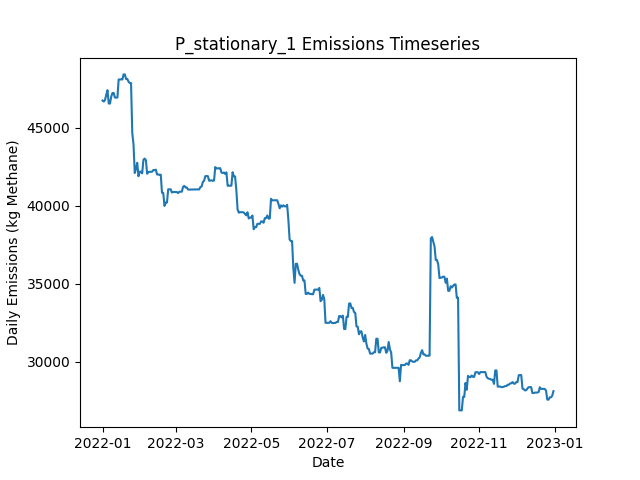

Source data for this figure (header and first rows):
Date, Daily Emissions (Kg Methane), Daily Mitigable Emissions (Kg Methane), Daily Non-Mitigable Emissions (Kg Methan…, Daily Cost ($), Active Leaks, New Leaks, Leaks Repaired, Leaks Naturally Repaired, Leaks Tagged, Daily Repair Cost ($), Daily Natural Repair Cost ($), stationary Deployment Cost ($), stationary Sites flagged for Follow-Up, stationary Leaks tagged for repair, stationary Sites Visited, stationary Travel Time (Minutes), stationary Survey Time (Minutes), OGI_FU Deployment Cost ($), OGI_FU Sites flagged for Follow-Up, OGI_FU Leaks tagged for repair, OGI_FU Sites Visited, OGI_FU Travel Time (Minutes), OGI_FU Survey Time (Minutes)
2022-01-01, 46729, 6207, 40522, 6030, 366, 368, 0, 1, 0.00000, 0.00000, 200, 6030, 0, , 10, 0, 0, 0.00000, , 0, 0, 0, 0
2022-01-02, 46664, 6143, 40522, 30, 364, 0, 0, 2, 0.00000, 0.00000, 400, 30, 0, , 10, 0, 0, 0.00000, , 0, 0, 0, 0
2022-01-03, 46768, 6143, 40625, 30, 365, 1, 0, 0, 0.00000, 0.00000, 0.00000, 30, 0, , 10, 0, 0, 0.00000, , 0, 0, 0, 0
2022-01-04, 47099, 6180, 40919, 30, 368, 3, 0, 0, 0.00000, 0.00000, 0.00000, 30, 0, , 10, 0, 0, 0.00000, , 0, 0, 0, 0
2022-01-05, 47392, 6179, 41213, 30, 367, 1, 0, 2, 0.00000, 0.00000, 400, 30, 0, , 10, 0, 0, 0.00000, , 0, 0, 0, 0
2022-01-06, 46538, 6189, 40349, 30, 367, 1, 0, 0, 0.00000, 0.00000, 0.00000, 30, 0, , 10, 0, 0, 0.00000, , 0, 0, 0, 0
2022-01-07, 46536, 6187, 40349, 30, 368, 2, 0, 1, 0.00000, 0.00000, 200, 30, 0, , 10, 0, 0, 0.00000, , 0, 0, 0, 0
2022-01-08, 46975, 6246, 40729, 30, 369, 3, 0, 2, 0.00000, 0.00000, 400, 30, 0, , 10, 0, 0, 0.00000, , 0, 0, 0, 0
2022-01-09, 47213, 6397, 40815, 30, 372, 3, 0, 0, 0.00000, 0.00000, 0.00000, 30, 0, , 10, 0, 0, 0.00000, , 0, 0, 0, 0
2022-01-10, 47212, 6397, 40815, 1030, 371, 0, 0, 1, 91, 0.00000, 200, 30, 10, , 10, 0, 0, 1000, , 91, 3, 120, 360
2022-01-11, 46919, 6397, 40522, 1030, 370, 0, 0, 0, 62, 0.00000, 0.00000, 30, 0, , 10, 0, 0, 1000, , 62, 3, 120, 360
2022-01-12, 46919, 6397, 40522, 1030, 370, 0, 0, 0, 67, 0.00000, 0.00000, 30, 0, , 10, 0, 0, 1000, , 67, 3, 120, 360
2022-01-13, 46919, 6397, 40522, 530, 370, 0, 0, 0, 29, 0.00000, 0.00000, 30, 0, , 10, 0, 0, 500, , 29, 1, 30, 120
2022-01-14, 48076, 6397, 41679, 30, 372, 2, 0, 0, 0.00000, 0.00000, 0.00000, 30, 0, , 10, 0, 0, 0.00000, , 0, 0, 0, 0
2022-01-15, 48081, 6402, 41679, 30, 373, 1, 0, 0, 0.00000, 0.00000, 0.00000, 30, 0, , 10, 0, 0, 0.00000, , 0, 0, 0, 0
2022-01-16, 48081, 6402, 41679, 30, 373, 0, 0, 0, 0.00000, 0.00000, 0.00000, 30, 0, , 10, 0, 0, 0.00000, , 0, 0, 0, 0
2022-01-17, 48081, 6402, 41679, 30, 373, 0, 0, 0, 0.00000, 0.00000, 0.00000, 30, 0, , 10, 0, 0, 0.00000, , 0, 0, 0, 0
2022-01-18, 48403, 6430, 41973, 30, 374, 2, 0, 1, 0.00000, 0.00000, 200, 30, 0, , 10, 0, 0, 0.00000, , 0, 0, 0, 0
2022-01-19, 48403, 6430, 41973, 1030, 374, 0, 0, 0, 73, 0.00000, 0.00000, 30, 10, , 10, 0, 0, 1000, , 73, 3, 120, 360
2022-01-20, 48110, 6430, 41679, 1030, 373, 0, 0, 0, 92, 0.00000, 0.00000, 30, 0, , 10, 0, 0, 1000, , 92, 3, 120, 360
2022-01-21, 48110, 6430, 41679, 1030, 373, 0, 0, 0, 63, 0.00000, 0.00000, 30, 0, , 10, 0, 0, 1000, , 63, 3, 120, 360
2022-01-22, 47937, 6430, 41507, 530, 371, 0, 0, 0, 23, 0.00000, 0.00000, 30, 0, , 10, 0, 0, 500, , 23, 1, 30, 120
2022-01-23, 47848, 6445, 41403, 30, 372, 2, 0, 0, 0.00000, 0.00000, 0.00000, 30, 0, , 10, 0, 0, 0.00000, , 0, 0, 0, 0
2022-01-24, 47848, 6445, 41403, 30, 372, 0, 0, 0, 0.00000, 0.00000, 0.00000, 30, 0, , 10, 0, 0, 0.00000, , 0, 0, 0, 0
2022-01-25, 44654, 4115, 40539, 16630, 289, 1, 83, 0, 0.00000, 16600, 0.00000, 30, 0, , 10, 0, 0, 0.00000, , 0, 0, 0, 0
2022-01-26, 43917, 2808, 41109, 10430, 238, 2, 52, 0, 0.00000, 10400, 0.00000, 30, 0, , 10, 0, 0, 0.00000, , 0, 0, 0, 0
2022-01-27, 42091, 688.2, 41403, 10830, 186, 2, 54, 0, 0.00000, 10800, 0.00000, 30, 0, , 10, 0, 0, 0.00000, , 0, 0, 0, 0
2022-01-28, 42365, 97.8, 42267, 5630, 165, 2, 23, 0, 18, 4600, 0.00000, 30, 10, , 10, 0, 0, 1000, , 18, 3, 120, 360
2022-01-29, 42745, 97.8, 42647, 1030, 167, 2, 0, 0, 15, 0.00000, 0.00000, 30, 0, , 10, 0, 0, 1000, , 15, 3, 120, 360
2022-01-30, 41881, 97.93, 41783, 1030, 167, 1, 0, 0, 18, 0.00000, 0.00000, 30, 0, , 10, 0, 0, 1000, , 18, 3, 120, 360
2022-01-31, 42175, 97.93, 42077, 530, 170, 3, 0, 0, 5, 0.00000, 0.00000, 30, 0, , 10, 0, 0, 500, , 5, 1, 30, 120
2022-02-01, 42175, 97.93, 42077, 30, 170, 0, 0, 0, 0.00000, 0.00000, 0.00000, 30, 0, , 10, 0, 0, 0.00000, , 0, 0, 0, 0
2022-02-02, 42071, 97.93, 41973, 30, 169, 0, 0, 0, 0.00000, 0.00000, 0.00000, 30, 0, , 10, 0, 0, 0.00000, , 0, 0, 0, 0
2022-02-03, 42935, 97.93, 42837, 30, 170, 1, 0, 0, 0.00000, 0.00000, 0.00000, 30, 0, , 10, 0, 0, 0.00000, , 0, 0, 0, 0
2022-02-04, 43017, 93.31, 42924, 230, 170, 1, 1, 0, 0.00000, 200, 0.00000, 30, 0, , 10, 0, 0, 0.00000, , 0, 0, 0, 0
2022-02-05, 42908, 70.88, 42837, 230, 169, 1, 1, 0, 0.00000, 200, 0.00000, 30, 0, , 10, 0, 0, 0.00000, , 0, 0, 0, 0
2022-02-06, 42044, 70.74, 41973, 1030, 167, 0, 0, 1, 19, 0.00000, 200, 30, 10, , 10, 0, 0, 1000, , 19, 3, 120, 360
2022-02-07, 42148, 70.77, 42077, 1030, 169, 2, 0, 0, 15, 0.00000, 0.00000, 30, 0, , 10, 0, 0, 1000, , 15, 3, 120, 360
2022-02-08, 42166, 89.17, 42077, 1030, 170, 1, 0, 0, 18, 0.00000, 0.00000, 30, 0, , 10, 0, 0, 1000, , 18, 3, 120, 360
2022-02-09, 42166, 89.17, 42077, 530, 170, 0, 0, 0, 4, 0.00000, 0.00000, 30, 0, , 10, 0, 0, 500, , 4, 1, 30, 120
2022-02-10, 42171, 94.13, 42077, 30, 171, 1, 0, 0, 0.00000, 0.00000, 0.00000, 30, 0, , 10, 0, 0, 0.00000, , 0, 0, 0, 0
2022-02-11, 42281, 100.7, 42180, 30, 174, 3, 0, 0, 0.00000, 0.00000, 0.00000, 30, 0, , 10, 0, 0, 0.00000, , 0, 0, 0, 0
2022-02-12, 42270, 89.33, 42180, 230, 173, 0, 1, 0, 0.00000, 200, 0.00000, 30, 0, , 10, 0, 0, 0.00000, , 0, 0, 0, 0
2022-02-13, 42309, 128.3, 42180, 230, 174, 2, 1, 0, 0.00000, 200, 0.00000, 30, 0, , 10, 0, 0, 0.00000, , 0, 0, 0, 0
2022-02-14, 41996, 108.9, 41887, 430, 171, 0, 2, 0, 0.00000, 400, 0.00000, 30, 0, , 10, 0, 0, 0.00000, , 0, 0, 0, 0
2022-02-15, 41996, 108.9, 41887, 1030, 171, 0, 0, 0, 16, 0.00000, 0.00000, 30, 10, , 10, 0, 0, 1000, , 16, 3, 120, 360
2022-02-16, 41978, 108.9, 41869, 1030, 171, 1, 0, 0, 18, 0.00000, 0.00000, 30, 0, , 10, 0, 0, 1000, , 18, 3, 120, 360
2022-02-17, 41978, 108.9, 41869, 1030, 171, 1, 0, 0, 15, 0.00000, 0.00000, 30, 0, , 10, 0, 0, 1000, , 15, 3, 120, 360
2022-02-18, 40821, 108.9, 40712, 530, 169, 0, 0, 0, 8, 0.00000, 0.00000, 30, 0, , 10, 0, 0, 500, , 8, 1, 30, 120
2022-02-19, 40821, 108.9, 40712, 30, 169, 0, 0, 0, 0.00000, 0.00000, 0.00000, 30, 0, , 10, 0, 0, 0.00000, , 0, 0, 0, 0
2022-02-20, 39985, 137.5, 39848, 30, 169, 1, 0, 0, 0.00000, 0.00000, 0.00000, 30, 0, , 10, 0, 0, 0.00000, , 0, 0, 0, 0
2022-02-21, 40201, 266.5, 39934, 230, 170, 2, 1, 0, 0.00000, 200, 0.00000, 30, 0, , 10, 0, 0, 0.00000, , 0, 0, 0, 0
2022-02-22, 40201, 266.5, 39934, 30, 170, 0, 0, 0, 0.00000, 0.00000, 0.00000, 30, 0, , 10, 0, 0, 0.00000, , 0, 0, 0, 0
2022-02-23, 41046, 248, 40798, 230, 169, 1, 1, 1, 0.00000, 200, 200, 30, 0, , 10, 0, 0, 0.00000, , 0, 0, 0, 0
2022-02-24, 41046, 248, 40798, 1030, 169, 0, 0, 0, 19, 0.00000, 0.00000, 30, 10, , 10, 0, 0, 1000, , 19, 3, 120, 360
2022-02-25, 41047, 248.7, 40798, 1030, 170, 1, 0, 0, 17, 0.00000, 0.00000, 30, 0, , 10, 0, 0, 1000, , 17, 3, 120, 360
2022-02-26, 40840, 248.8, 40591, 1030, 169, 1, 0, 0, 17, 0.00000, 0.00000, 30, 0, , 10, 0, 0, 1000, , 17, 3, 120, 360
2022-02-27, 40876, 285.2, 40591, 530, 171, 2, 0, 0, 4, 0.00000, 0.00000, 30, 0, , 10, 0, 0, 500, , 4, 1, 30, 120
2022-02-28, 40876, 285.2, 40591, 30, 171, 0, 0, 0, 0.00000, 0.00000, 0.00000, 30, 0, , 10, 0, 0, 0.00000, , 0, 0, 0, 0
2022-03-01, 40876, 285.2, 40591, 30, 171, 0, 0, 0, 0.00000, 0.00000, 0.00000, 30, 0, , 10, 0, 0, 0.00000, , 0, 0, 0, 0
... 305 more rows
